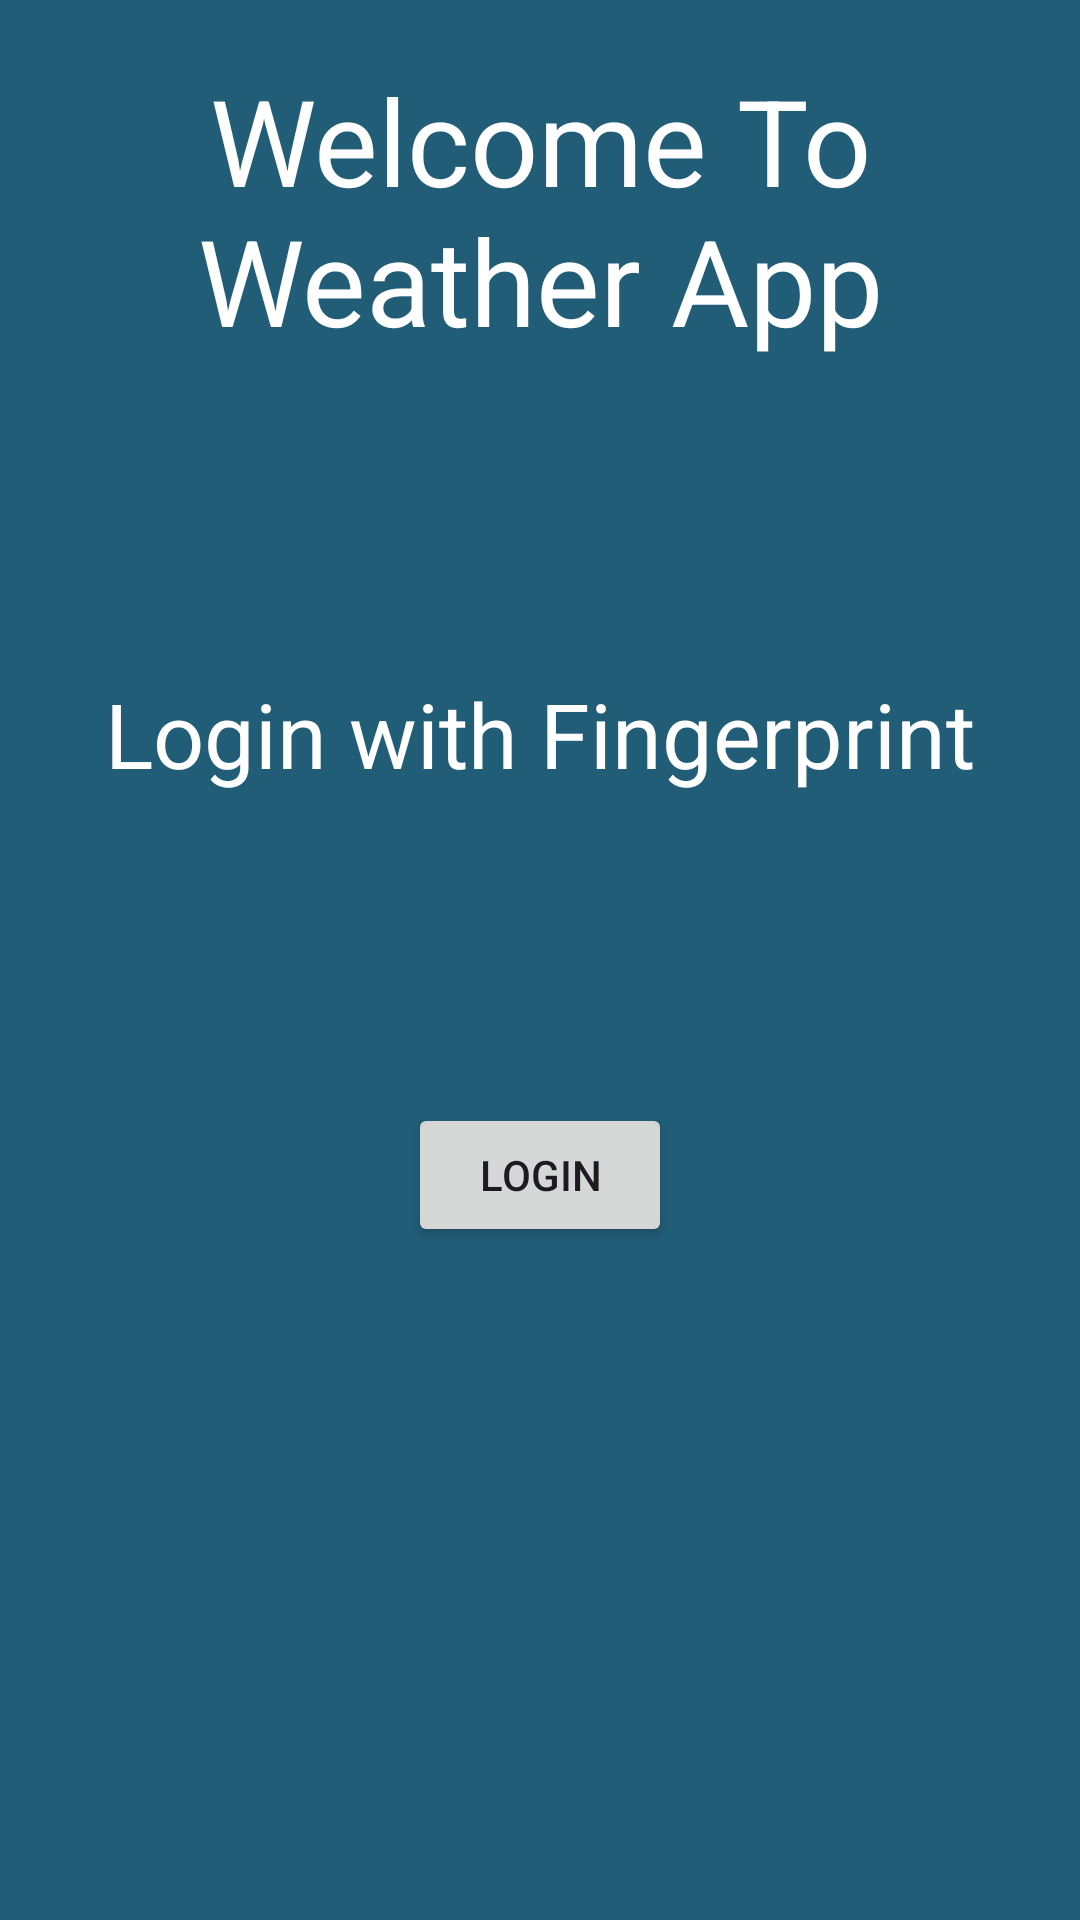

Android layout source for this screen:
<!-- AndroidManifest.xml: application theme Theme.Mobile_App -->
<!-- res/layout/activity_main.xml -->
<?xml version="1.0" encoding="utf-8"?>
<RelativeLayout xmlns:android="http://schemas.android.com/apk/res/android"
    xmlns:app="http://schemas.android.com/apk/res-auto"
    xmlns:tools="http://schemas.android.com/tools"
    android:layout_width="match_parent"
    android:layout_height="match_parent"
    android:orientation="vertical"
    android:padding="20dp"
    android:background="#225d77"
    tools:context=".MainActivity">

    <RelativeLayout
        android:id="@+id/main_Container"
        android:visibility="visible"
        android:layout_width="match_parent"
        android:layout_height="match_parent">
        <LinearLayout
            android:id="@+id/address"
            android:orientation="vertical"
            android:gravity="center"
            android:layout_width="match_parent"
            android:layout_height="wrap_content">

            <TextView
                android:id="@+id/title"
                android:layout_width="300dp"
                android:layout_height="150dp"
                android:textSize="40sp"
                android:textAlignment="center"
                android:textColor="#fff"
                android:text="Welcome To Weather App"
                app:layout_constraintBottom_toBottomOf="parent"
                app:layout_constraintEnd_toEndOf="parent"
                app:layout_constraintStart_toStartOf="parent"
                app:layout_constraintTop_toTopOf="parent"
                app:layout_constraintVertical_bias="0.294" />
        </LinearLayout>
        <LinearLayout
            android:id="@+id/hintContainer"
            android:orientation="vertical"
            android:layout_height="wrap_content"
            android:layout_width="match_parent"
            android:layout_centerInParent="true">

            <TextView
                android:id="@+id/biometric_status"
                android:layout_width="wrap_content"
                android:layout_height="wrap_content"
                android:text="Login with Fingerprint"
                android:textColor="#fff"
                android:textSize="30sp"
                android:layout_gravity="center"
                app:layout_constraintBottom_toBottomOf="parent"
                app:layout_constraintEnd_toEndOf="parent"
                app:layout_constraintStart_toStartOf="parent"
                app:layout_constraintTop_toTopOf="parent" />

            <Button
                android:id="@+id/biometric_login"
                android:layout_width="wrap_content"
                android:layout_height="wrap_content"
                android:layout_marginTop="50pt"
                android:layout_gravity="center"
                android:text="Login"
                app:layout_constraintEnd_toEndOf="parent"
                app:layout_constraintStart_toStartOf="parent"
                app:layout_constraintTop_toBottomOf="@+id/biometric_status" />
        </LinearLayout>


    </RelativeLayout>
</RelativeLayout>
<!-- resources referenced by this layout -->
<resources>
  <style name="Theme.Mobile_App" parent="Base.Theme.Mobile_App" />
  <style name="Base.Theme.Mobile_App" parent="Theme.Material3.DayNight.NoActionBar">
          
          
      </style>
</resources>
